Run: headless pygame with SDL's dummy video driver; simulated clock (each Clock.tick advances the game by its frame time, no real sleeping); random seed 0; keys injected as events and as key.get_pressed() state; mouse plan: one left click at the window centre at the start of phase 2, then a move to the lower-right quarter at the start of phase 3.
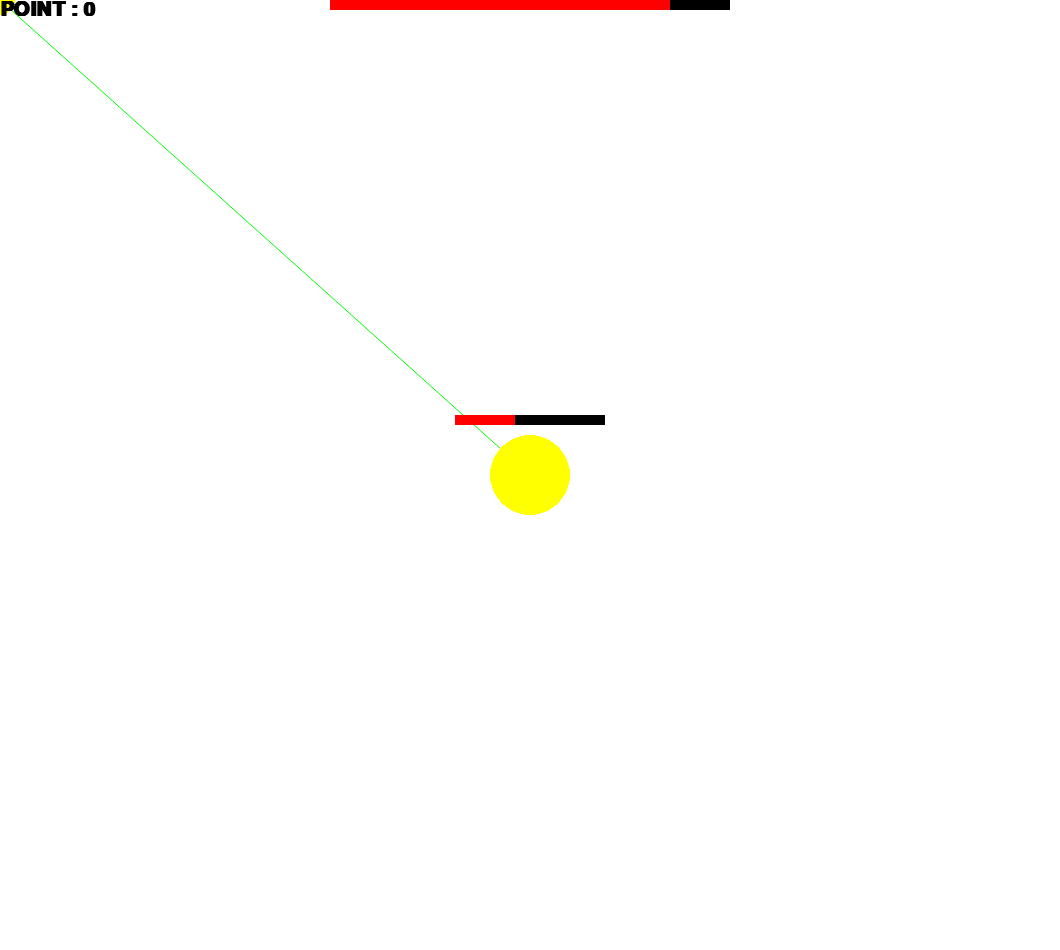
Frame 1 of 4 · flips 1–60 · no input
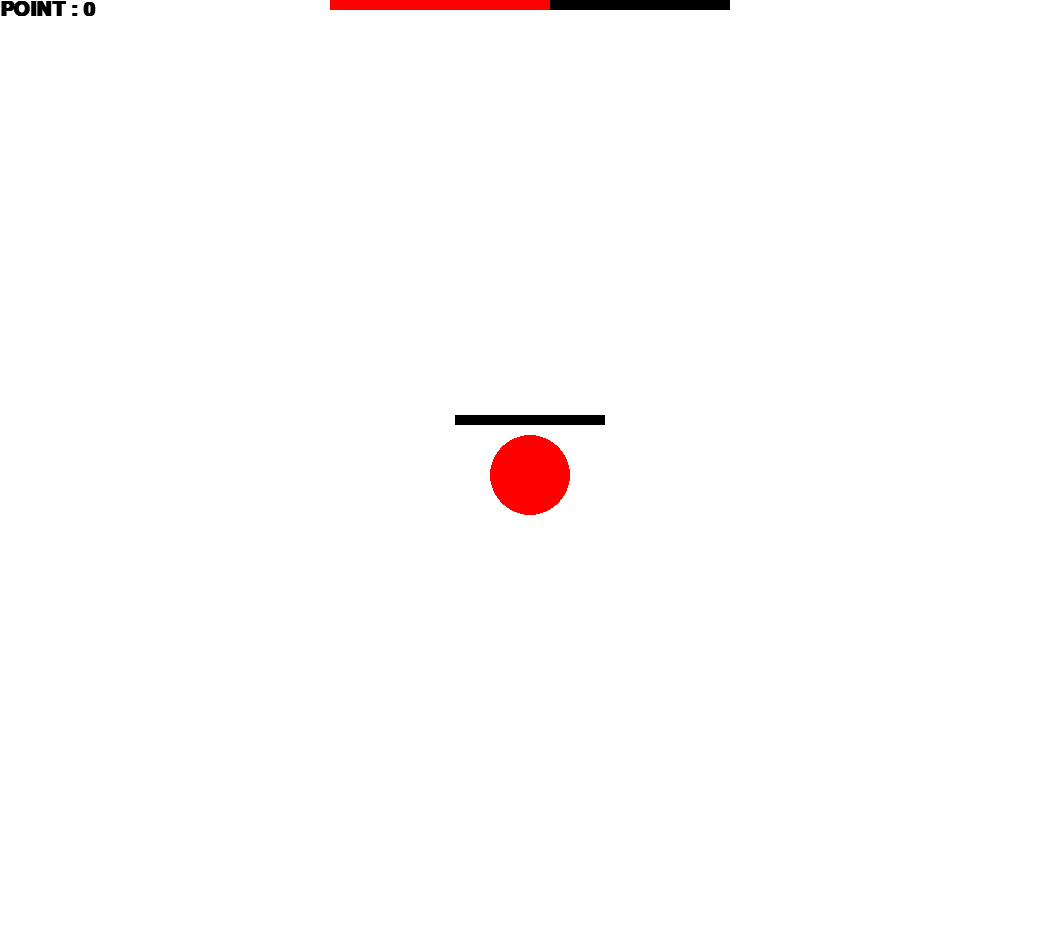
Frame 2 of 4 · flips 61–180 · clicked the window centre · tapped SPACE, RETURN · held RIGHT (→), D
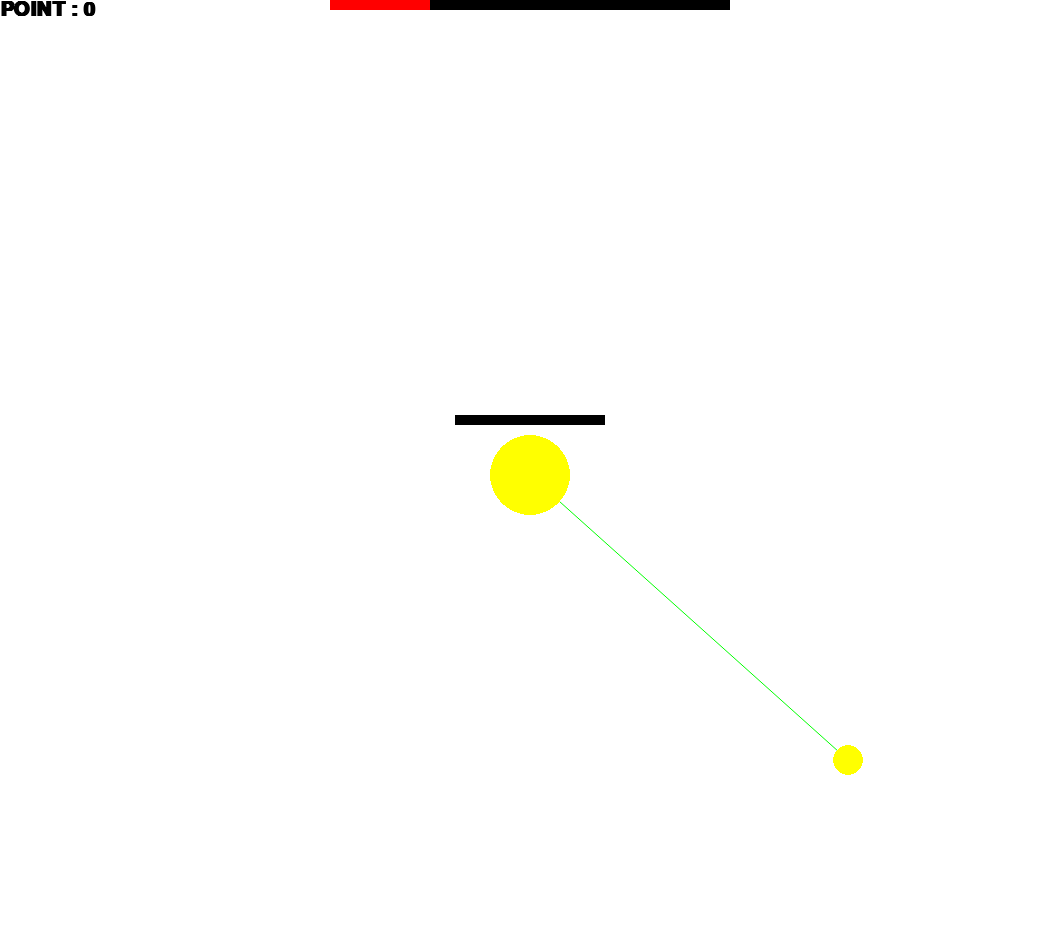
Frame 3 of 4 · flips 181–300 · moved the mouse to the lower-right quarter · held DOWN (↓), S
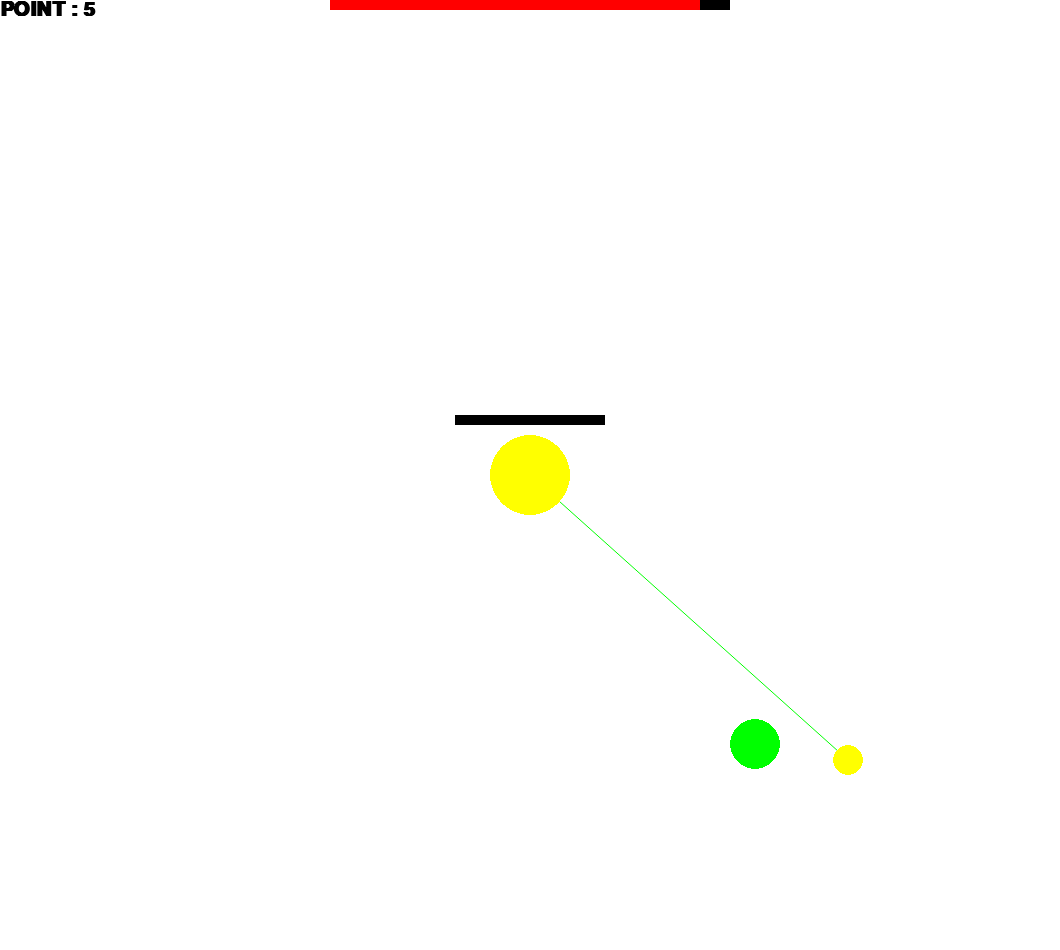
Frame 4 of 4 · flips 301–420 · held LEFT (←), A, UP (↑), W

The pygame program that drew these frames:

import pygame
from pygame import locals
from math import sqrt
import random

# Particle class
class Particle:
    def __init__(self, x, y, color):
        self.x = x
        self.y = y
        self.dx = random.uniform(-2, 2)
        self.dy = random.uniform(-2, 2)
        self.lifetime = 30
        self.color = color

    def update(self):
        self.x += self.dx
        self.y += self.dy
        self.lifetime -= 1

    def draw(self, window):
        position = (int(self.x), int(self.y))
        pygame.draw.circle(window, self.color, position, 3)

# Particle system class
class ParticleSystem:
    def __init__(self):
        self.particles = []

    def add_particle(self, x, y, color):
        self.particles.append(Particle(x, y,color))

    def update(self):
        for particle in self.particles:
            particle.update()

            if particle.lifetime <= 0:
                self.particles.remove(particle)

    def draw(self, window):
        for particle in self.particles:
            particle.draw(window)

class Bar:
    def __init__(self,bg,max):
        self.__max=max
        self.__var_max = max
        self.__bg = bg
        
    @property
    def var_max(self):
        return self.__var_max 
    
    def place(self,pos,plus_x,plus_y):
        pygame.draw.rect(self.__bg,"black",[(pos[0]-self.__max/2)-plus_x,pos[1]-plus_y,self.__max,10])
        pygame.draw.rect(self.__bg,"red",[(pos[0]-self.__max/2)-plus_x,pos[1]-plus_y,self.__var_max,10])
        
    def active(self,num):
        if self.__var_max > 0:
            self.__var_max -= num

    def unactive(self,num):
        if self.__var_max < self.__max:
            self.__var_max += num
    
    def full_change(self):
        self.__var_max = self.__max

class Ball:
    def __init__(self,screen:pygame.Surface,coords:tuple[float,float],radius = 10,id:str="Ball"):
        self.__screen = screen
        self.__x,self.__y = coords
        self.__radius = radius
        self.__id = id
    
    @property
    def coords(self):
        return self.__x,self.__y
    
    @property
    def id(self):
        return self.__id
    
    @coords.setter
    def coords(self,coords):
        self.__x,self.__y = coords
    
    def move(self,tick,speed,keys:pygame.key.ScancodeWrapper):
        if keys[pygame.K_w]:
            self.__y -= speed * tick
        if keys[pygame.K_s]:
            self.__y += speed *tick
        if keys[pygame.K_a]:
            self.__x -= speed*tick
        if keys[pygame.K_d]:
            self.__x += speed * tick
        return self
    def draw(self,color):
        pygame.draw.circle(self.__screen,color,self.coords,self.__radius)
        return self
    
    def has_collision_with(self, other_ball:'Ball') -> bool:
        x, y = self.coords
        ox, oy = other_ball.coords
        if (x-ox)**2 + (y-oy)**2 <= (self.__radius + other_ball.__radius)**2:
            return True
        else:
            return False
    
    def line(self,other_ball:'Ball'):
        pygame.draw.aaline(self.__screen,"green",other_ball.coords,self.coords,10)
    
    def move_to_player(self,other_ball:'Ball',distance):
        if self.coords[0] > other_ball.coords[0]:
            self.__x -= distance/random.randrange(100,450)
        elif self.coords[0] < other_ball.coords[0]:
            self.__x += distance/random.randrange(100,450)
        if self.coords[1] > other_ball.coords[1]:
            self.__y -= distance/random.randrange(100,450)
        elif self.coords[1] < other_ball.coords[1]:
            self.__y += distance/random.randrange(100,450)
        
#초기화화
pygame.init()
myFont = pygame.font.SysFont( "arial", 30, True, False)
clock = pygame.time.Clock()
screen = pygame.display.set_mode((1060,950))
dt =0
point = 0
next_bot_CT = 1
next_bot_count = 7
spawned_bot = []

particle_system = ParticleSystem()

player = Ball(screen,pygame.Vector2(screen.get_width()/2,screen.get_height()/2),40)
mouse = Ball(screen,pygame.mouse.get_pos(),15)
pygame.mouse.set_visible(False)

player_health = Bar(screen,150)
next_bot = Bar(screen,400)

running = True

while running:
    for event in pygame.event.get():
        if event.type == pygame.QUIT:
            running = False
    mouse.coords = pygame.mouse.get_pos()
    
    screen.fill("white")        

    #거리 계산산
    distance = sqrt((player.coords[0]-mouse.coords[0])**2 + (player.coords[1]-mouse.coords[1])**2)
    distance_color = 255 if int(distance) > 255 else int(distance)
    pygame.draw.aaline(screen,"green",mouse.coords,player.coords,10)
    
    #봇 게이지 
    if next_bot.var_max <= 0:
        spawned_bot.append(Ball(screen,[random.randint(0,screen.get_width()),random.randint(0,screen.get_height())],25,random.choice(["Bot","Attack"])))
        next_bot.full_change()
        next_bot_CT+=0.5
        point += 5
        
        next_bot_count = 20 if next_bot_count > 20 else next_bot_count + 1
        if len(spawned_bot) > next_bot_count:
            spawned_bot.pop(0)
    
    #봇 생성
    for bot in spawned_bot:
        if bot.id == "Bot":
            bot.draw([0,0,255])
            if player.has_collision_with(bot):
                player_health.active(10)
                for _ in range(10):
                    particle_system.add_particle(bot.coords[0],bot.coords[1],[0,0,255])
                spawned_bot.remove(bot)
            elif mouse.has_collision_with(bot):
                player_health.active(13)
                for _ in range(10):
                    particle_system.add_particle(bot.coords[0],bot.coords[1],[0,0,255])
                spawned_bot.remove(bot)
        elif bot.id == "Attack":
            bot.draw([0,255,0])
            if player.has_collision_with(bot):
                player_health.unactive(10)
                for _ in range(10):
                    particle_system.add_particle(bot.coords[0],bot.coords[1],[0,255,0])
                spawned_bot.remove(bot)
            elif mouse.has_collision_with(bot):
                player_health.unactive(13)
                for _ in range(10):
                    particle_system.add_particle(bot.coords[0],bot.coords[1],[0,255,0])
                spawned_bot.remove(bot)
        # bot.line(player)
        bot.move_to_player(player,distance)
        
    if distance < 300:
        player.move(dt,distance*1.2,keys=pygame.key.get_pressed())
    else:
        player_health.active(1.5)
    
    if player.has_collision_with(mouse):
        player_health.active(0.5)
    
    if player_health.var_max <= 0:
        print("fsd")
        # pygame.display.flip()
        # pygame.time.delay(60000)
        # running = False
        # pygame.quit()
        

    dt = clock.tick(60) / 1000
    next_bot.active(next_bot_CT)
    
    particle_system.update()

    #화면 표시시
    player.draw([255,distance_color,0])
    mouse.draw([255,distance_color,0])
    player_health.place(player.coords,0,60)
    next_bot.place((screen.get_width()/2,0),0,0)
    screen.blit(myFont.render(f"POINT : {point}",True,[0,0,0]),[0,0])
    
    particle_system.draw(screen)
    pygame.display.flip()
    

pygame.quit()
